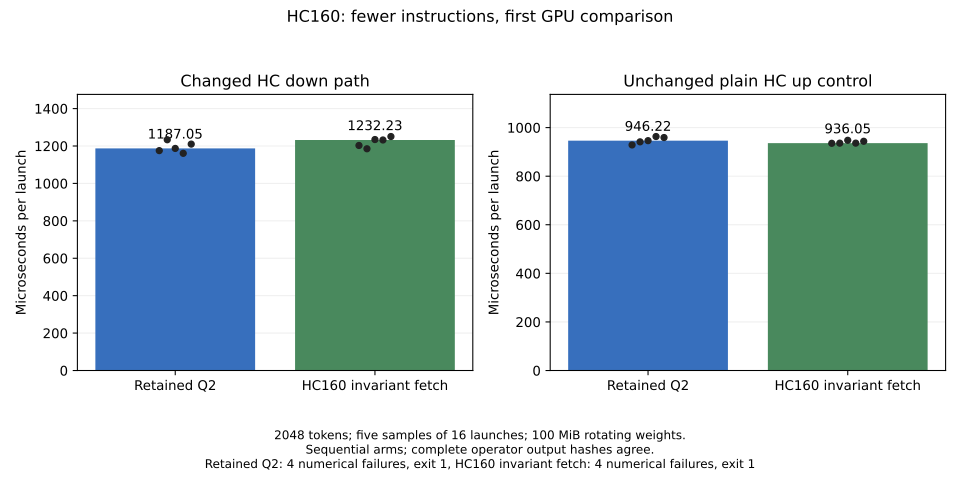

Data behind this chart, as committed beside it:
arm, source, shape, repetition, microseconds
Retained Q2, evidence/q2-hc-row160-wide-r1, 320x10240, 1, 1175
Retained Q2, evidence/q2-hc-row160-wide-r1, 320x10240, 2, 1233
Retained Q2, evidence/q2-hc-row160-wide-r1, 320x10240, 3, 1187
Retained Q2, evidence/q2-hc-row160-wide-r1, 320x10240, 4, 1161
Retained Q2, evidence/q2-hc-row160-wide-r1, 320x10240, 5, 1210
HC160 invariant fetch, evidence/q2-hc-row160-loads-r1, 320x10240, 1, 1203
HC160 invariant fetch, evidence/q2-hc-row160-loads-r1, 320x10240, 2, 1185
HC160 invariant fetch, evidence/q2-hc-row160-loads-r1, 320x10240, 3, 1235
HC160 invariant fetch, evidence/q2-hc-row160-loads-r1, 320x10240, 4, 1232
HC160 invariant fetch, evidence/q2-hc-row160-loads-r1, 320x10240, 5, 1251
Retained Q2, evidence/q2-hc-row160-wide-r1, 10240x320, 1, 928.6
Retained Q2, evidence/q2-hc-row160-wide-r1, 10240x320, 2, 941.4
Retained Q2, evidence/q2-hc-row160-wide-r1, 10240x320, 3, 946.2
Retained Q2, evidence/q2-hc-row160-wide-r1, 10240x320, 4, 963.3
Retained Q2, evidence/q2-hc-row160-wide-r1, 10240x320, 5, 959.1
HC160 invariant fetch, evidence/q2-hc-row160-loads-r1, 10240x320, 1, 935.4
HC160 invariant fetch, evidence/q2-hc-row160-loads-r1, 10240x320, 2, 935.9
HC160 invariant fetch, evidence/q2-hc-row160-loads-r1, 10240x320, 3, 947.7
HC160 invariant fetch, evidence/q2-hc-row160-loads-r1, 10240x320, 4, 936.1
HC160 invariant fetch, evidence/q2-hc-row160-loads-r1, 10240x320, 5, 943.7
